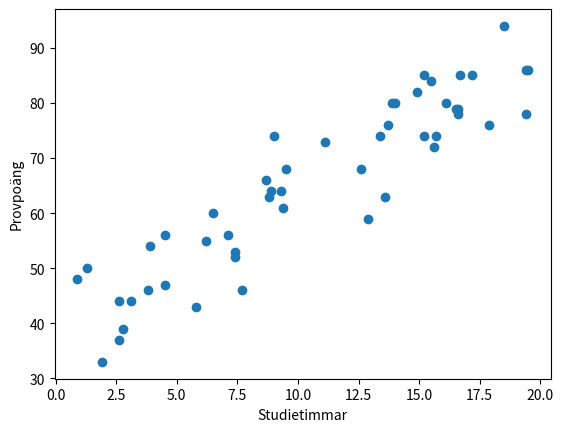

This chart was generated by the following Python code: (Note: this script raises an exception after producing the figure.)
import numpy as np
import pandas as pd
import matplotlib.pyplot as plt
from scipy import stats

rng = np.random.default_rng(42)

study_hours = rng.uniform(0, 20, 50).round(1)
exam_score = np.clip(40 + 2.5 * study_hours + rng.normal(0, 8, 50), 0, 100).round()

plt.scatter(study_hours, exam_score)
plt.xlabel("Studietimmar")
plt.ylabel("Provpoäng")
plt.show()

r, p_value = stats.pearsonr(study_hours, exam_score)
print(f"r = {r:.2f}")

z_x = (study_hours - study_hours.mean()) / study_hours.std(ddof=1)
z_y = (exam_score - exam_score.mean()) / exam_score.std(ddof=1)

steps = pd.DataFrame({"hours": study_hours, "score": exam_score, "z_x": z_x, "z_y": z_y, "product": z_x * z_y})
display(steps.head(8).round(2))

print(f"Andel positiva produkter: {(steps['product'] > 0).mean():.0%}")
print(f"r för hand:  {steps['product'].sum() / (len(steps) - 1):.4f}")
print(f"r med scipy: {r:.4f}")

noise = 1.0         # ← ändra: pröva 0, 0.3, 1, 3 och 10
slope = 1.0         # ← ändra: pröva -1 och 5

x = rng.normal(0, 1, 200)
y = slope * x + rng.normal(0, noise, 200)

plt.scatter(x, y, s=10)
plt.xlabel("x")
plt.ylabel("y")
plt.title(f"r = {stats.pearsonr(x, y)[0]:.2f}")
plt.show()

x = rng.normal(0, 1, 200)
examples = {
    "starkt positivt": x + rng.normal(0, 0.3, 200),
    "svagt positivt": x + rng.normal(0, 1.5, 200),
    "negativt": -x + rng.normal(0, 0.7, 200),
    "icke-linjärt": x**2 + rng.normal(0, 0.3, 200),
}

fig, axes = plt.subplots(1, 4, figsize=(14, 3))
for ax, (name, y) in zip(axes, examples.items()):
    ax.scatter(x, y, s=8)
    ax.set_title(f"{name}\nr = {stats.pearsonr(x, y)[0]:.2f}")
plt.tight_layout()
plt.show()

x_base = rng.normal(50, 5, 20)
y_base = rng.normal(50, 5, 20)             # inget samband alls

outlier_x, outlier_y = 50, 50              # ← ändra: pröva (100, 100) och (100, 0)

x_all = np.append(x_base, outlier_x)
y_all = np.append(y_base, outlier_y)

plt.scatter(x_base, y_base, label="20 punkter utan samband")
plt.scatter(outlier_x, outlier_y, color="red", label="den 21:a punkten")
plt.xlabel("x")
plt.ylabel("y")
plt.title(f"r utan röd punkt = {stats.pearsonr(x_base, y_base)[0]:.2f},   r med = {stats.pearsonr(x_all, y_all)[0]:.2f}")
plt.legend()
plt.show()

r, p_value = stats.pearsonr(study_hours, exam_score)
print(f"Studietimmar och provpoäng: r = {r:.2f},  p-värde = {p_value:.2g}")

n = 10          # ← ändra: pröva 5, 10, 30 och 300

random_r = [stats.pearsonr(rng.normal(0, 1, n), rng.normal(0, 1, n))[0] for _ in range(2000)]

plt.hist(random_r, bins=40, edgecolor="white")
plt.xlim(-1, 1)
plt.xlabel("r mellan två variabler utan samband")
plt.ylabel("Antal stickprov")
plt.title(f"n = {n}:  95 % av r-värdena ligger inom ±{np.quantile(np.abs(random_r), 0.95):.2f}")
plt.show()

# Skriv din kod här

temperature = rng.uniform(10, 30, 200)                                # °C
ice_cream = 20 + 8 * temperature + rng.normal(0, 25, 200)             # sålda glassar
swim_accidents = 0.4 * temperature + rng.normal(0, 2, 200)            # olycksindex

r_ice, p_ice = stats.pearsonr(ice_cream, swim_accidents)

plt.scatter(ice_cream, swim_accidents, s=12)
plt.xlabel("Sålda glassar")
plt.ylabel("Badolyckor (index)")
plt.title(f"r = {r_ice:.2f},  p = {p_ice:.1g}")
plt.show()

low_temp, high_temp = 20, 22          # ← ändra: pröva (12, 14) och (26, 28)

similar_days = (temperature >= low_temp) & (temperature < high_temp)
r_within = stats.pearsonr(ice_cream[similar_days], swim_accidents[similar_days])[0]

plt.scatter(ice_cream, swim_accidents, s=12, color="lightgray", label="alla dagar")
plt.scatter(ice_cream[similar_days], swim_accidents[similar_days], s=20, color="red",
            label=f"dagar med {low_temp}–{high_temp} °C")
plt.xlabel("Sålda glassar")
plt.ylabel("Badolyckor (index)")
plt.title(f"{similar_days.sum()} dagar med liknande temperatur: r = {r_within:.2f}")
plt.legend()
plt.show()
